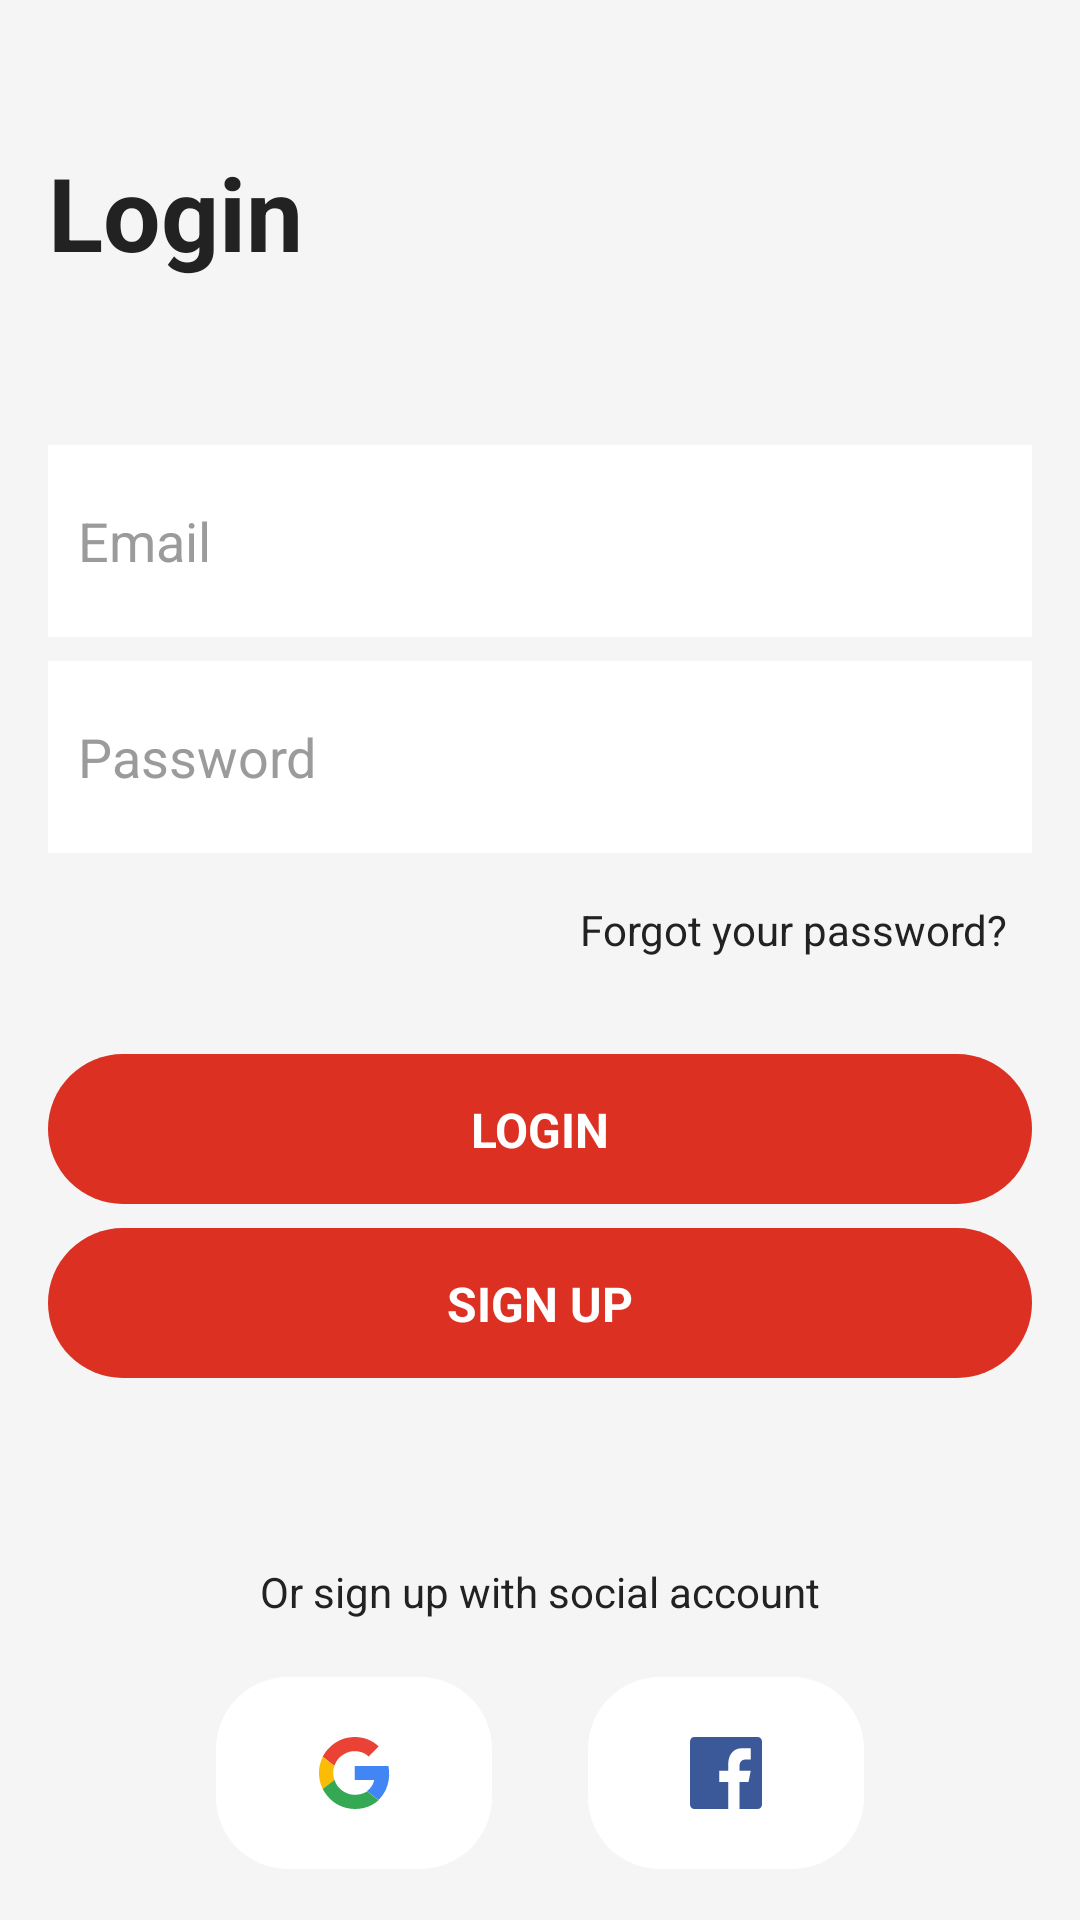

Produce the Android XML layout that renders to this screen, including the resource entries it uses.
<!-- AndroidManifest.xml: application theme Theme.Proje -->
<!-- res/layout/activity_login.xml -->
<?xml version="1.0" encoding="utf-8"?>
<androidx.constraintlayout.widget.ConstraintLayout xmlns:android="http://schemas.android.com/apk/res/android"
    xmlns:app="http://schemas.android.com/apk/res-auto"
    xmlns:tools="http://schemas.android.com/tools"
    android:layout_width="match_parent"
    android:layout_height="match_parent"
    android:background="@color/backgroundColor"
    tools:context=".login">

    <ImageView
        android:id="@+id/loginBackBtn"
        android:layout_width="wrap_content"
        android:layout_height="wrap_content"
        android:layout_marginStart="16dp"
        android:layout_marginTop="16dp"
        android:src="@drawable/backicon"
        app:layout_constraintStart_toStartOf="parent"
        app:layout_constraintTop_toTopOf="parent" />

    <TextView
        android:id="@+id/textView"
        android:layout_width="wrap_content"
        android:layout_height="wrap_content"
        android:layout_marginStart="16dp"
        android:layout_marginTop="32dp"
        android:text="@string/login"
        android:textColor="@color/textColor"
        android:textSize="34sp"
        android:textStyle="bold"
        app:layout_constraintStart_toStartOf="parent"
        app:layout_constraintTop_toBottomOf="@+id/loginBackBtn" />

    <EditText
        android:id="@+id/emailEditText"
        android:layout_width="0dp"
        android:layout_height="64dp"
        android:layout_marginStart="16dp"
        android:layout_marginTop="55dp"
        android:layout_marginEnd="16dp"
        android:background="@color/edittextShapeBackground"
        android:ems="10"
        android:hint="@string/email"
        android:inputType="textPersonName"
        android:paddingLeft="10dp"
        android:textColor="@color/edittextColor"
        android:textColorHint="@color/edittextHintColor"
        app:layout_constraintEnd_toEndOf="parent"
        app:layout_constraintStart_toStartOf="parent"
        app:layout_constraintTop_toBottomOf="@+id/textView" />

    <EditText
        android:id="@+id/passwordEdittext"
        android:layout_width="0dp"
        android:layout_height="64dp"
        android:layout_marginStart="16dp"
        android:layout_marginTop="8dp"
        android:layout_marginEnd="16dp"
        android:background="@color/edittextShapeBackground"
        android:ems="10"
        android:hint="@string/password"
        android:inputType="textPersonName"
        android:paddingLeft="10dp"
        android:textColor="@color/edittextColor"
        android:textColorHint="@color/edittextHintColor"
        app:layout_constraintEnd_toEndOf="parent"
        app:layout_constraintHorizontal_bias="0.0"
        app:layout_constraintStart_toStartOf="parent"
        app:layout_constraintTop_toBottomOf="@+id/emailEditText" />

    <androidx.constraintlayout.widget.ConstraintLayout
        android:id="@+id/forgotYourPassword"
        android:layout_width="wrap_content"
        android:layout_height="wrap_content"
        android:layout_marginTop="16dp"
        android:layout_marginEnd="16dp"
        app:layout_constraintEnd_toEndOf="parent"
        app:layout_constraintTop_toBottomOf="@+id/passwordEdittext">

        <TextView
            android:id="@+id/textView3"
            android:layout_width="wrap_content"
            android:layout_height="wrap_content"
            android:layout_marginEnd="8dp"
            android:text="@string/forgot"
            android:textColor="@color/textColor"
            app:layout_constraintBottom_toBottomOf="@+id/imageView3"
            app:layout_constraintEnd_toStartOf="@+id/imageView3"
            app:layout_constraintTop_toTopOf="@+id/imageView3" />

        <ImageView
            android:id="@+id/imageView3"
            android:layout_width="wrap_content"
            android:layout_height="wrap_content"
            android:layout_marginTop="8dp"
            android:layout_marginBottom="8dp"
            android:src="@drawable/forgotrightarrow"
            app:layout_constraintBottom_toBottomOf="parent"
            app:layout_constraintEnd_toEndOf="parent"
            app:layout_constraintTop_toTopOf="parent" />
    </androidx.constraintlayout.widget.ConstraintLayout>

    <androidx.constraintlayout.widget.ConstraintLayout
        android:id="@+id/loginBtn"
        android:layout_width="0dp"
        android:layout_height="50dp"
        android:layout_marginStart="16dp"
        android:layout_marginTop="32dp"
        android:layout_marginEnd="16dp"
        android:background="@drawable/shapebutton"
        app:layout_constraintEnd_toEndOf="parent"
        app:layout_constraintStart_toStartOf="parent"
        app:layout_constraintTop_toBottomOf="@+id/forgotYourPassword">

        <TextView
            android:id="@+id/textView4"
            android:layout_width="wrap_content"
            android:layout_height="wrap_content"
            android:text="@string/loginBtn"
            android:textColor="@color/buttonTextColor"
            android:textSize="16sp"
            android:textStyle="bold"
            app:layout_constraintBottom_toBottomOf="parent"
            app:layout_constraintEnd_toEndOf="parent"
            app:layout_constraintStart_toStartOf="parent"
            app:layout_constraintTop_toTopOf="parent" />
    </androidx.constraintlayout.widget.ConstraintLayout>

    <androidx.constraintlayout.widget.ConstraintLayout
        android:layout_width="wrap_content"
        android:layout_height="wrap_content"
        android:layout_marginBottom="8dp"
        app:layout_constraintBottom_toBottomOf="parent"
        app:layout_constraintEnd_toEndOf="parent"
        app:layout_constraintStart_toStartOf="parent">

        <TextView
            android:id="@+id/textView5"
            android:layout_width="wrap_content"
            android:layout_height="wrap_content"
            android:text="@string/loginsocialtext"
            android:textColor="@color/textColor"
            app:layout_constraintEnd_toEndOf="@+id/imageView5"
            app:layout_constraintStart_toStartOf="@+id/imageView4"
            app:layout_constraintTop_toTopOf="parent" />

        <ImageView
            android:id="@+id/imageView4"
            android:layout_width="wrap_content"
            android:layout_height="wrap_content"
            android:layout_marginTop="12dp"
            android:src="@drawable/googleicon"
            app:layout_constraintStart_toStartOf="parent"
            app:layout_constraintTop_toBottomOf="@+id/textView5" />

        <ImageView
            android:id="@+id/imageView5"
            android:layout_width="wrap_content"
            android:layout_height="wrap_content"
            android:layout_marginStart="16dp"
            android:layout_marginTop="12dp"
            android:src="@drawable/facebookicon"
            app:layout_constraintEnd_toEndOf="parent"
            app:layout_constraintStart_toEndOf="@+id/imageView4"
            app:layout_constraintTop_toBottomOf="@+id/textView5" />
    </androidx.constraintlayout.widget.ConstraintLayout>

    <androidx.constraintlayout.widget.ConstraintLayout
        android:id="@+id/signupBtn"
        android:layout_width="0dp"
        android:layout_height="50dp"
        android:layout_marginStart="16dp"
        android:layout_marginTop="8dp"
        android:layout_marginEnd="16dp"
        android:background="@drawable/shapebutton"
        app:layout_constraintEnd_toEndOf="parent"
        app:layout_constraintStart_toStartOf="parent"
        app:layout_constraintTop_toBottomOf="@+id/loginBtn">

        <TextView
            android:id="@+id/textView6"
            android:layout_width="wrap_content"
            android:layout_height="wrap_content"
            android:text="@string/signupBtn"
            android:textColor="@color/buttonTextColor"
            android:textSize="16sp"
            android:textStyle="bold"
            app:layout_constraintBottom_toBottomOf="parent"
            app:layout_constraintEnd_toEndOf="parent"
            app:layout_constraintStart_toStartOf="parent"
            app:layout_constraintTop_toTopOf="parent" />
    </androidx.constraintlayout.widget.ConstraintLayout>

</androidx.constraintlayout.widget.ConstraintLayout>
<!-- resources referenced by this layout -->
<resources>
  <color name="backgroundColor">#F5F5F5</color>
  <color name="buttonTextColor">#FFFFFF</color>
  <color name="edittextColor">#2D2D2D</color>
  <color name="edittextHintColor">#9B9B9B</color>
  <color name="edittextShapeBackground">#FFFFFF</color>
  <color name="textColor">#222222</color>
  <!-- drawable facebookicon (drawable) -->
  <vector xmlns:android="http://schemas.android.com/apk/res/android"
      android:width="108dp"
      android:height="80dp"
      android:viewportWidth="108"
      android:viewportHeight="80">
    <path
        android:pathData="M32,7L76,7A24,24 0,0 1,100 31L100,47A24,24 0,0 1,76 71L32,71A24,24 0,0 1,8 47L8,31A24,24 0,0 1,32 7z"
        android:fillColor="#ffffff"/>
    <path
        android:pathData="M66,49.5C66,50.33 65.33,51 64.5,51H43.5C42.67,51 42,50.33 42,49.5V28.5C42,27.67 42.67,27 43.5,27H64.5C65.33,27 66,27.67 66,28.5V49.5Z"
        android:fillColor="#3B5998"/>
    <path
        android:pathData="M58.5,51V42H61.5L62.25,38.25H58.5V36.75C58.5,35.25 59.25,34.5 60.75,34.5H62.25V30.75C61.5,30.75 60.57,30.75 59.25,30.75C56.49,30.75 54.75,32.91 54.75,36V38.25H51.75V42H54.75V51H58.5Z"
        android:fillColor="#ffffff"/>
  </vector>
  <!-- drawable googleicon: vector/xml drawable (drawable, 2825 chars, omitted) -->
  <!-- drawable shapebutton (drawable) -->
  <?xml version="1.0" encoding="utf-8"?>
  <shape xmlns:android="http://schemas.android.com/apk/res/android">
      <solid android:color="@color/buttonBackgroundColor" />
      <corners android:radius="25dp"></corners>
  </shape>
  <string name="email">Email</string>
  <string name="forgot">Forgot your password?</string>
  <string name="login">Login</string>
  <string name="loginBtn">LOGIN</string>
  <string name="loginsocialtext">Or sign up with social account</string>
  <string name="password">Password</string>
  <string name="signupBtn">SIGN UP</string>
  <style name="Theme.Proje" parent="Theme.MaterialComponents.DayNight.DarkActionBar">
          
          <item name="colorPrimary">@color/bottomitemcolor</item>
          <item name="colorPrimaryVariant">@color/backgroundColor</item>
          <item name="colorOnPrimary">@color/white</item>
          
          <item name="colorSecondary">@color/teal_200</item>
          <item name="colorSecondaryVariant">@color/teal_700</item>
          <item name="colorOnSecondary">@color/black</item>
          
          <item name="android:statusBarColor" tools:targetApi="l">?attr/colorPrimaryVariant</item>
          
          <item name="windowNoTitle">true</item>
          <item name="windowActionBar">false</item>
          <item name="android:windowLightStatusBar" tools:targetApi="m">true</item>
          <item name="android:textColor">@color/black</item>
      </style>
  <color name="buttonBackgroundColor">#DB3022</color>
  <color name="bottomitemcolor">#DB3022</color>
  <color name="white">#FFFFFFFF</color>
  <color name="teal_200">#FF03DAC5</color>
  <color name="teal_700">#FF018786</color>
  <color name="black">#FF000000</color>
</resources>
